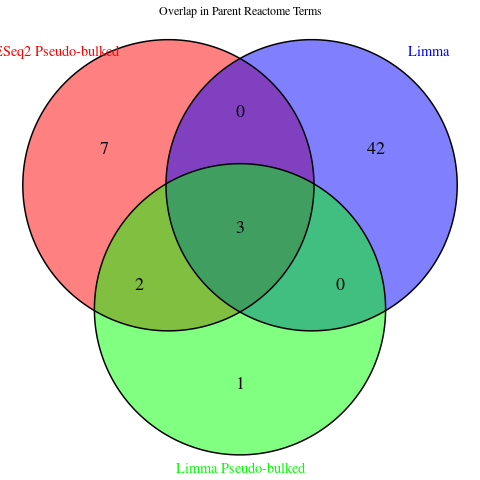

Source data for this figure (header and first rows):
Parent Reactome Pathway Term, Adjusted P-Value (limma), Size (limma), Leading Edge (limma), Adjusted P-Value (DESeq2), Size (DESeq2), Leading Edge (DESeq2)
Formation of the cornified envelope, 1.089e-04, 76, Cdsn, Cela2a, Dsc1, Dsc3, Dsg3, Evpl, Kl…, 1.331e-08, 79, Cdsn, Dsc1, Dsc2, Dsc3, Dsg3, Evpl, Kazn…
Asparagine N-linked glycosylation, 5.547e-03, 240, Ankrd28, Arcn1, Areg, Arfgap2, Arfgap3, …, 8.760e-05, 247, Alg1, Alg3, Amfr, Ankrd28, Arcn1, Areg, …
O-linked glycosylation of mucins, 9.529e-03, 50, A4gnt, B3gnt2, B3gnt3, B3gnt6, B3gnt7, B…, 2.216e-02, 51, A4gnt, B3gnt2, B3gnt3, B3gnt4, B3gnt6, B…
N-glycan antennae elongation in the medi…, 2.140e-02, 22, B4galt3, B4galt4, B4galt5, Chst8, Fut8, …, 2.216e-02, 22, B4galt3, B4galt4, B4galt5, Cga, Chst10, …
Metabolism of carbohydrates, 1.642e-02, 230, Abcc5, Abo, Acan, Akr1a1, Akr1b3, Aldob,…, 4.020e-02, 248, Abcc5, Abo, Acan, Akr1a1, Akr1b3, Aldob,…
